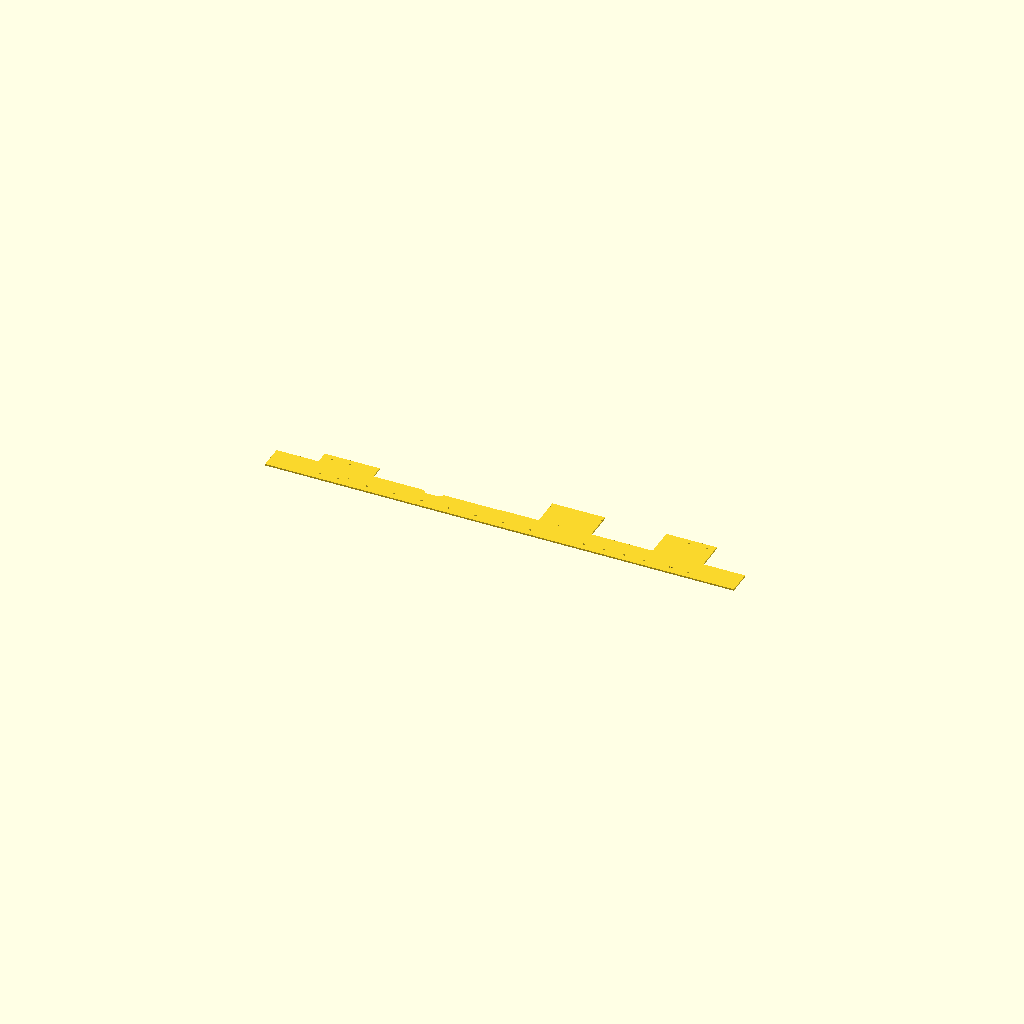
Cell 1: rendered with the file's own defaults.
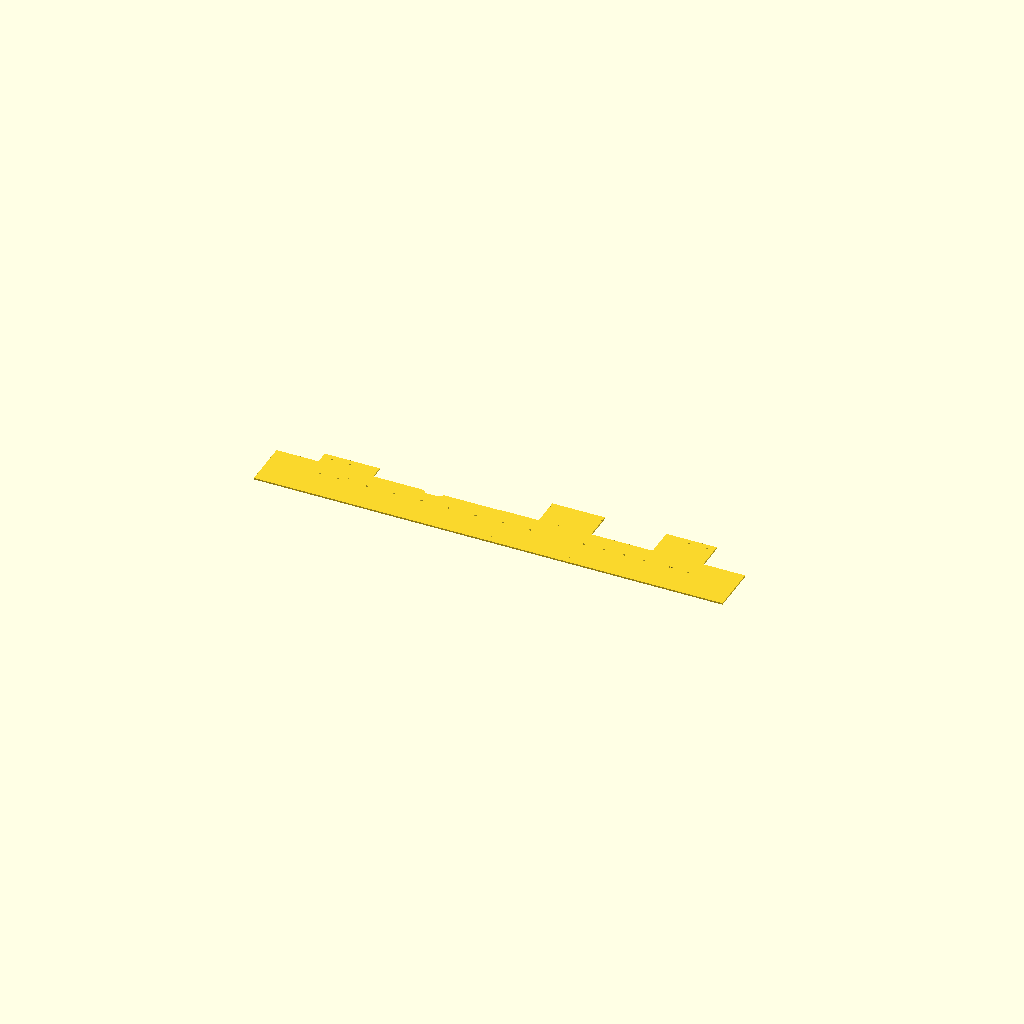
Cell 2: PY_TRACK = -38 (everything else at default).
One fixed orthographic camera (rotation 55°, 0°, 25°; colour scheme Cornfield) for every cell.
OpenSCAD source file Stations/Wisconsin/Janesville/HO Scale (1-87)/OpenSCAD/Platform/platform.scad:
// =====================================================================
//  Brick platform  -  under the whole canopy, out to the track, and 10 m (32.8 ft)
//  beyond each end of the canopy.  Top = 6" below the floor (canopy eave is 12'-0" above it).
//  Brick pavers 8" x 4" in running bond.  Two bodies for the AMS (load together):
//    Platform          brick red            Platform_mortar   white joints (top 0.4 mm only)
//  Square holes let the canopy column footings pass through and locate the columns.
//  Printed flat, brick up.  Sections butt together; they sit on the layout.
// =====================================================================
include <../janesville_common.scad>
use <../Canopy/canopy.scad>

EXT = 10 / 0.3048;                     // 10 m in feet
CE = canopy_x_ends();
PX0 = CE[0] - EXT; PX1 = CE[1] + EXT;  // platform ends (ft)
PY_TRACK = -19;                        // platform edge at the track (ft)
P_TOP = FLOOR_Z + ft(-0.5);            // platform top above grade (mm)
JOINT = 0.3;                           // mortar joint depth (mm)
BRK = [BX * ft(0, 8), BX * ft(0, 4)]; MJ = 0.42; // paver size, joint width (mm)
PL_BX0 = 98 + 1/12 + 30 + 4/12 + 42; PL_BX1 = PL_BX0 + 47 + 2/12; PL_LX1 = 98 + 1/12 + 30 + 4/12;
// regions (ft): the long strip at the track + the three areas behind it
REGIONS = [[PX0, PY_TRACK, PX1, 0], [CE[0], 0, 0, 10.5], [PL_LX1, 0, PL_BX0, 23], [PL_BX1, 0, CE[1], 23]];
PART = "Platform"; TILE = -1; LAYER = -1; LIST = false;

function platform_x() = [PX0, PX1];
function ptiles(bed) = [for (r = REGIONS) let(n = ceil(ft(r[2] - r[0]) / (bed[0] - 10)), w = (r[2] - r[0]) / n)
    for (i = [0 : n - 1]) [r[0] + i * w, r[1], r[0] + (i + 1) * w, r[3]]];
function platform_count(bed) = len(ptiles(bed));
function platform_parts(bed) = [["Platform", platform_count(bed)], ["Platform_mortar", platform_count(bed)]];

module plat2d() difference() {
    for (r = REGIONS) translate([ft(r[0]), ft(r[1])]) square([ft(r[2] - r[0]), ft(r[3] - r[1])]);
    offset(delta = BASE_PROJ + 0.4) { footprint_main(); footprint_baggage(); }
    for (p = canopy_post_xy()) translate([ft(p[0]), ft(p[1])]) square(ft(1.25) + 0.4, center = true);
    translate([ft(PL_BX1 + 20) + 6, ft(-13.33)]) circle(d = 5, $fn = 24);      // wire slot beside the east-shelter column: canopy lighting riser
}
module tile2d(t) intersection() { plat2d(); translate([ft(t[0]), ft(t[1])]) square([ft(t[2] - t[0]), ft(t[3] - t[1])]); }
module grooves(t) {
    x0 = ft(t[0]); x1 = ft(t[2]); y0 = ft(t[1]); y1 = ft(t[3]); px = BRK[0]; py = BRK[1];
    for (j = [floor(y0 / py) : ceil(y1 / py)]) {
        translate([x0 - 1, j * py - MJ / 2]) square([x1 - x0 + 2, MJ]);
        for (i = [floor(x0 / px) - 1 : ceil(x1 / px)]) translate([(i + (j % 2 == 0 ? 0 : 0.5)) * px - MJ / 2, j * py]) square([MJ, py]);
    }
}
module platform_layer(tile, k, bed = BED) {
    T = ptiles(bed);
    for (i = [0 : len(T) - 1]) if (tile < 0 || tile == i) translate(tile < 0 ? [0, 0, 0] : [-ft(T[i][0]), -ft(T[i][1]), 0]) {
        if (k == 0) linear_extrude(P_TOP - JOINT) tile2d(T[i]);
        if (k == 1) translate([0, 0, P_TOP - JOINT]) linear_extrude(JOINT) difference() { tile2d(T[i]); if (tile >= 0) grooves(T[i]); }
        if (k == 2 && tile >= 0) translate([0, 0, P_TOP - JOINT]) linear_extrude(JOINT) intersection() { tile2d(T[i]); grooves(T[i]); }
    }
}
module platform_part(n, tile = -1, bed = BED) {
    if (n == "Platform") { platform_layer(tile, 0, bed); platform_layer(tile, 1, bed); }
    if (n == "Platform_mortar") platform_layer(tile, 2, bed);
}
module platform_place() color(BRICK_RED) { platform_layer(-1, 0); platform_layer(-1, 1); }

if (LIST) for (p = platform_parts(BED)) echo(str("PPART|", p[0], "|", p[1]));
else if (LAYER >= 0) platform_layer(TILE, LAYER, BED);
else platform_part(PART, TILE, BED);
Parameter table extracted from the source (name, type, default, range or options):
PY_TRACK: number, default -19
JOINT: number, default 0.3
